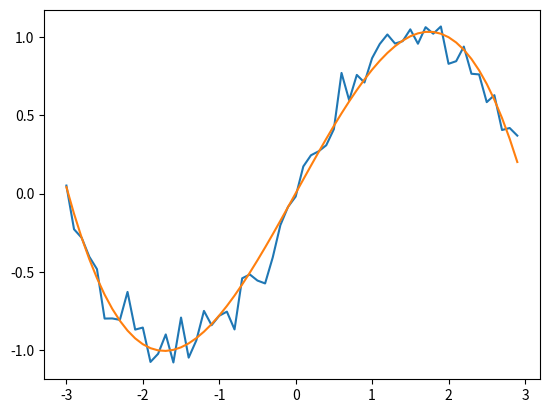

The matplotlib source for this figure:
# coding: UTF-8
import matplotlib.pyplot as plt
import numpy as np

# naming rule : by PRML
# parameter vector: w = [w0, w1, w2, w3]
# order : M-1
# estimated value of parameter vector: m
# horizontal axis: x
# observed value: t 
# normal equation: Phi[i][j] = phij(x_i)

## parameters and customisable functions (need customise)
def get_horizontal_val():
    return np.arange(-3, 3, .1)


def get_observed_val(x_):
    t_ = []
    for xt in x_:
        tt = np.sin(xt) + 0.1 * np.random.randn()
        t_.append(tt)
    return t_


def get_basis_function(val, order):
    # porinominal function
    return (val ** order)


def get_estimated_val(x_, m_, M_):
    y_ = []
    for xt in x_:
        yt = 0
        for i in range(0, M_):
            yt = yt + m_[i] * get_basis_function(xt, i)
        y_.append(yt)
    return y_


def get_initial_alpha_beta():
    return 1.0, 1.0

 
## bayes's linear regression functions (do not need customise)
def get_m(Phi_, t_, S_, beta_, M_):
    m_tmp1 = np.dot(Phi_.T, t_)
    m_tmp2 = np.dot(S_, m_tmp1)
    m_tmp = np.dot(beta_, m_tmp2)
    # When this m_tmp is set to m and calculate inner product, error occurs.
    # So, make another array and set each member on it.
    print(m_tmp)
    m_ = np.zeros(M_)
    for i in range(0, M_):
        m_[i] = m_tmp[0,i].real
        # I don't know this should be real part or the norm of the number.
    return m_


def get_S(alpha_, beta_, Phi_T_Phi_, M_):
    I_ = np.matrix(np.identity(M_))     # Identity matrix
    S_inv = np.dot(alpha_, I_) + np.dot(beta_, Phi_T_Phi_)
    S_ = np.linalg.inv(S_inv)
    return S_


def get_gamma(beta_, Phi_T_Phi_, alpha_):
    beta_Phi_T_Phi = np.dot(beta_, Phi_T_Phi_)
    lambda_, u_ = np.linalg.eig(beta_Phi_T_Phi)

    gamma_ = 0
    for lambda_tmp in lambda_:
        gamma_ = gamma_ + (lambda_tmp / (lambda_tmp + alpha_))
    return gamma_


def get_alpha(gamma_, m_):
   return gamma_ / np.dot(m_, m_)


def get_beta(x_, t_, m_, M_, gamma_):
    beta_tmp = 0
    for i in range(0, len(x_)):
        m_phi = 0
        for j in range(0, M_):
            m_phi = m_phi + m_[j] * get_basis_function(x_[i], j)
        beta_tmp = beta_tmp + (t_[i] - m_phi) ** 2
    beta_inv = beta_tmp / (len(x_) - gamma_)
    return (1 / beta_inv)


def get_normal_equation(x_, M_):
    Phi_ = np.zeros([len(x_), M_])
    for i in range(0, len(x_)):
        for j in range(0, M_):
            Phi_[i][j] = get_basis_function(x_[i], j)
    return Phi_


epsilon = 1.0e-10
def estimate_param(x_, t_, M_):
    alpha, beta = get_initial_alpha_beta()
    Phi = get_normal_equation(x_, M_)
    Phi_T_Phi = np.dot(Phi.T, Phi)
    
    alpha_pre = 0.0
    beta_pre = 0.0
    for loop_count in range(0, 10):
        S = get_S(alpha, beta, Phi_T_Phi, M_)
        m_ = get_m(Phi, t_, S, beta, M_)
        gamma = get_gamma(beta, Phi_T_Phi, alpha)
        alpha = get_alpha(gamma, m_)
        beta = get_beta(x_, t_, m_, M_, gamma)
    
        alpha_dif = np.abs(alpha - alpha_pre)
        beta_dif = np.abs(beta - beta_pre)
        alpha_pre = alpha
        beta_pre = beta
    
        if (alpha_dif < epsilon) and (beta_dif < epsilon):
            S = get_S(alpha, beta, Phi_T_Phi, M_)
            m_ = get_m(Phi, t_, S, beta, M_)
            break

    log_evi1 = M_ * np.log(alpha) / 2
    log_evi2 = len(x_) * np.log(beta) / 2
    E1_tmp1_1 = t_ - np.dot(Phi, m_)
    E1_tmp1_2 = np.linalg.norm(E1_tmp1_1)
    E1_tmp1_3 = E1_tmp1_2 ** 2
    E1_tmp1 = beta * E1_tmp1_3 / 2
    E1_tmp2_1 = np.dot(m_, m_)
    E1_tmp2 = alpha * E1_tmp2_1 / 2
    E1 = E1_tmp1 + E1_tmp2
    log_evi3 = E1
    S_inv = np.linalg.inv(S)
    log_evi4 = np.log( np.linalg.det(S_inv) ) / 2
    log_evi5 = len(x_) * np.log(2 * np.pi) / 2
    log_evi_ = log_evi1 + log_evi2 - log_evi3 - log_evi4 - log_evi5

    return m_, log_evi_
 

## for program execution (your environment dependent)
def display_result(x_, t_, y_):
    plt.plot(x_, t_)
    plt.plot(x_, y_)
    plt.show()


## main function
def main():
    x = get_horizontal_val()
    t = get_observed_val(x)
    
    log_evi = -1000.0
    m = []
    M = 0
    for M_ in range(2, 20):
        m_, log_evi_ = estimate_param(x, t, M_)
        if (log_evi_ > log_evi):
            M = M_
            log_evi = log_evi_
            m = m_

    print(M, log_evi, m)
    y = get_estimated_val(x, m, M)
    display_result(x, t, y)


## this program starts from here
main()

